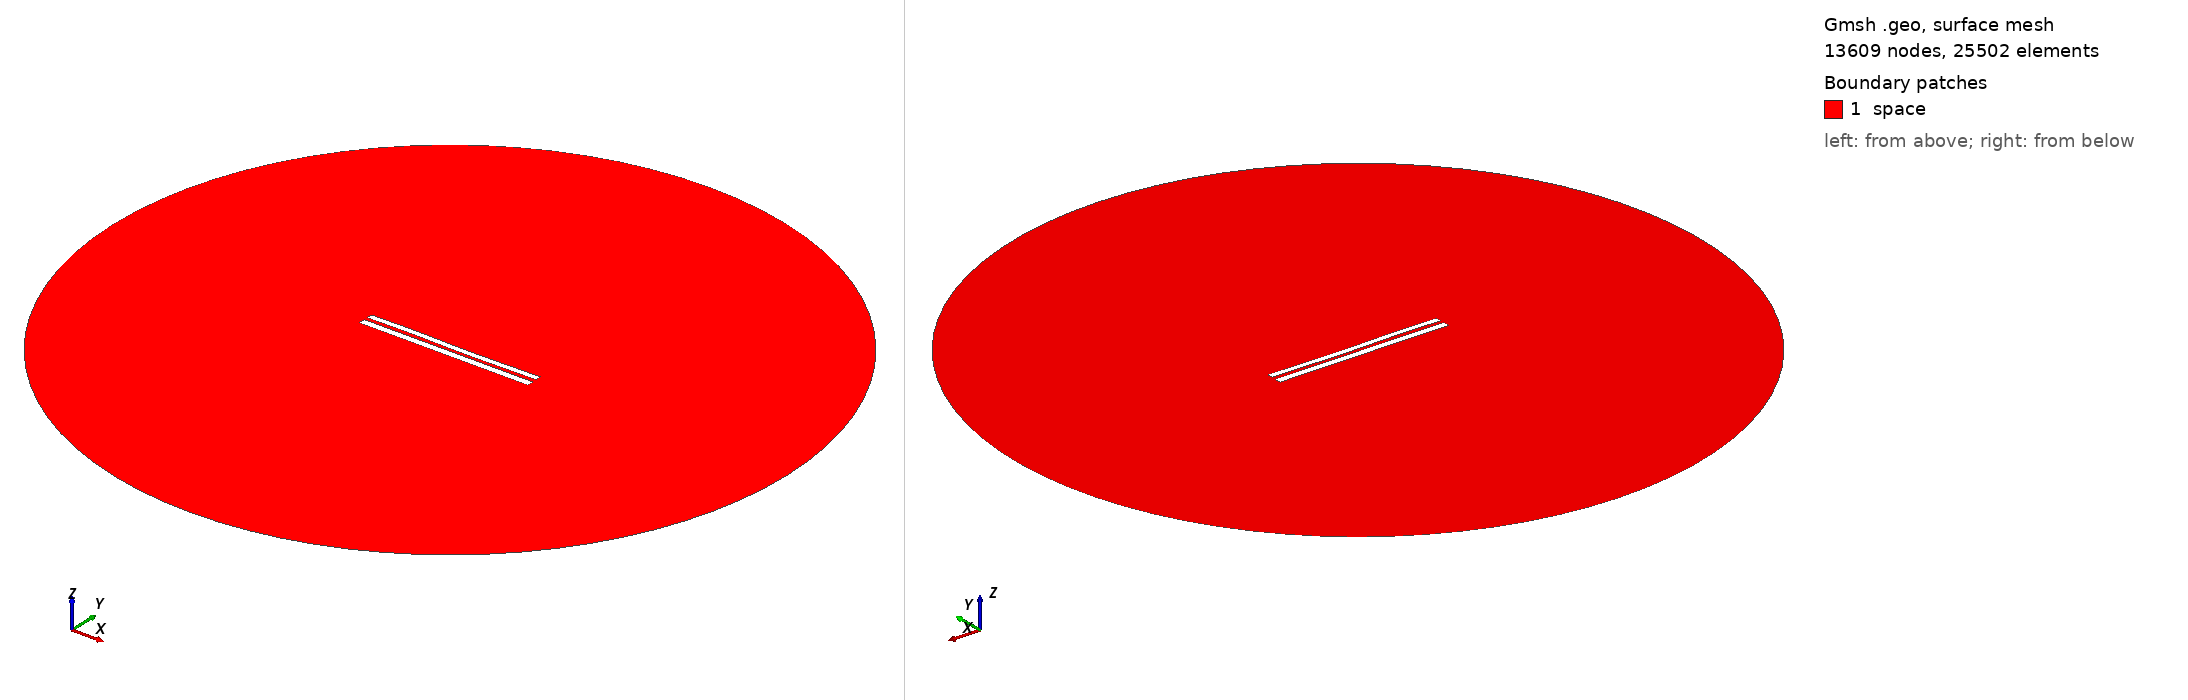

Gmsh geometry script, surface-meshed: 13609 nodes, 25502 surface elements. Boundary patches (legend numbers): 1 space. Left view from above one corner, right view from below the opposite corner. Legend entries are the model's physical surfaces. The drawing asked Gmsh for element sizes between 1% and 20% of the model's largest extent; the script's own settings can give other sizes.

=== 7799.geo (drawn) ===
//---------------------------------------
// Geometry kernel
//---------------------------------------

SetFactory("OpenCASCADE");



//---------------------------------------
// Parameters of the geometry
//---------------------------------------

// Overetch of the upper plate
overetch = 0.25;

// Distance between the plates
distance = 2.0;

// Discretization over the x axis (for the deformation)
nx = 50; 

// Length of the plate
L = 100 - overetch; 

// Number of modes
n = 4; 

// 1st mode coefficient
coeff(1) = 0.0;
beta(1) = 0.596864 * 3.1415926535 / L;

// 2nd mode coefficient
coeff(2) = -0.075;
beta(2) = 1.49418 * 3.1415926535 / L;

// 3rd mode coefficient
coeff(3) = 0.15;
beta(3) = 2.50025 * 3.1415926535 / L;

// 4th mode coefficient
coeff(4) = 0.07499999999999998;
beta(4) = 3.49999 * 3.1415926535 / L;



//---------------------------------------
// Upper plate (deformed rectangle)
//---------------------------------------

// Coordiantes of the upper plate
xmin = -50;
xmax = 50 - overetch;

// Height of the upper plate
yheight = 4 - 2 * overetch;

// Indexes of the points
UpperID[] = {};
LowerID[] = {};
LeftID[] = {};
RightID[] = {};

// Point index
p = 1;

// Horizontal edges
For i In {1:nx}
    x = xmin + (i-1)*(xmax - xmin)/(nx-1);

    y_bottom = distance / 2 + overetch;
    For j In {1:n}
        C = (Cosh(beta(j)*L) + Cos(beta(j)*L)) / (Sinh(beta(j)*L) + Sin(beta(j)*L));
        y_bottom  = y_bottom + coeff(j) * (Cosh(beta(j)*(x+50)) - Cos(beta(j)*(x+50)) - C * (Sinh(beta(j)*(x+50)) - Sin(beta(j)*(x+50))));
    EndFor

    y_top = y_bottom + yheight;

    Point(p) = {x, y_top, 0, 1.0};
    UpperID[i] = p;
    p = p + 1;

    Point(p) = {x, y_bottom, 0, 1.0};
    LowerID[i] = p;
    p = p + 1;
EndFor

// Create point lists
UpperPts[] = {}; LowerPts[] = {};
For i In {1:nx}
  UpperPts[] += {UpperID[i]};
  LowerPts[] += {LowerID[i]};
EndFor

// Build splines
Spline(1) = {UpperPts[]};
Spline(2) = {LowerPts[]};
Line(3) = {LowerPts[nx-1], UpperPts[nx-1]};
Line(4) = {LowerPts[0], UpperPts[0]};

// Build the plane surface
Curve Loop(1) = {2, 3, -1, -4};
Plane Surface(1) = {1};



//---------------------------------------
// Lower plate (rectangle)
//---------------------------------------

// Vertices
Point(1001) = {-50, -1, 0, 1.0};
Point(1002) = { 50, -1, 0, 1.0};
Point(1003) = { 50,  -5, 0, 1.0};
Point(1004) = {-50,  -5, 0, 1.0};

// Edges
Line(5) = {1001, 1002};
Line(6) = {1002, 1003};
Line(7) = {1003, 1004};
Line(8) = {1004, 1001};

// Plane surface
Line Loop(2) = {5, 6, 7, 8};
Plane Surface(2) = {2}; 



//---------------------------------------
// Outer (fictious) boundary
//---------------------------------------

// Points
Point(1005) = {0, 0, 0};       // Center
Point(1006) = {200, 0, 0};     // Start point
Point(1007) = {0, 200, 0};     // 90 degrees
Point(1008) = {-200, 0, 0};    // 180 degrees
Point(1009) = {0, -200, 0};    // 270 degrees

// Circle arcs (each needs start, center, end)
Circle(9) = {1006, 1005, 1007};
Circle(10) = {1007, 1005, 1008};
Circle(11) = {1008, 1005, 1009};
Circle(12) = {1009, 1005, 1006};

// Plane surface for the entire domain
Curve Loop(3) = {9, 10, 11, 12};
Surface(3) = {3};

// Subtract the plates from the whole domain to obtain the actual domain where we want to solve the equations
BooleanDifference{ Surface{3}; Delete; }{ Surface{1}; Surface{2}; Delete; }




//---------------------------------------
// Transfinite Lines/Curves
//---------------------------------------

// Set the number of points on the boundaries
r = 7;

// Plates
Transfinite Curve {1, 2} = 50*r Using Progression 1;
Transfinite Curve {3, 4} = 2*r Using Progression 1;
Transfinite Line {5, 7} = 50*r Using Progression 1;
Transfinite Line {6, 8} = 2*r Using Progression 1;

// Outer boundary
Transfinite Line {9, 10, 11, 12} = 20 Using Progression 1;



//---------------------------------------
// Physical groups
//---------------------------------------                

// Physical curves (boundaries)
Physical Line("force_segment", 10) = {2};
Physical Line("upper_plate", 11) = {1, 3, 4};
Physical Line("lower_plate", 12) = {5, 6, 7, 8};
Physical Line("boundary", 20) = {9, 10, 11, 12};

// Physical Surfaces
Physical Surface("space", 30) = {3};



//---------------------------------------
// 6. Generate the Mesh
//---------------------------------------

// 2D mesh generation
Mesh 2;
